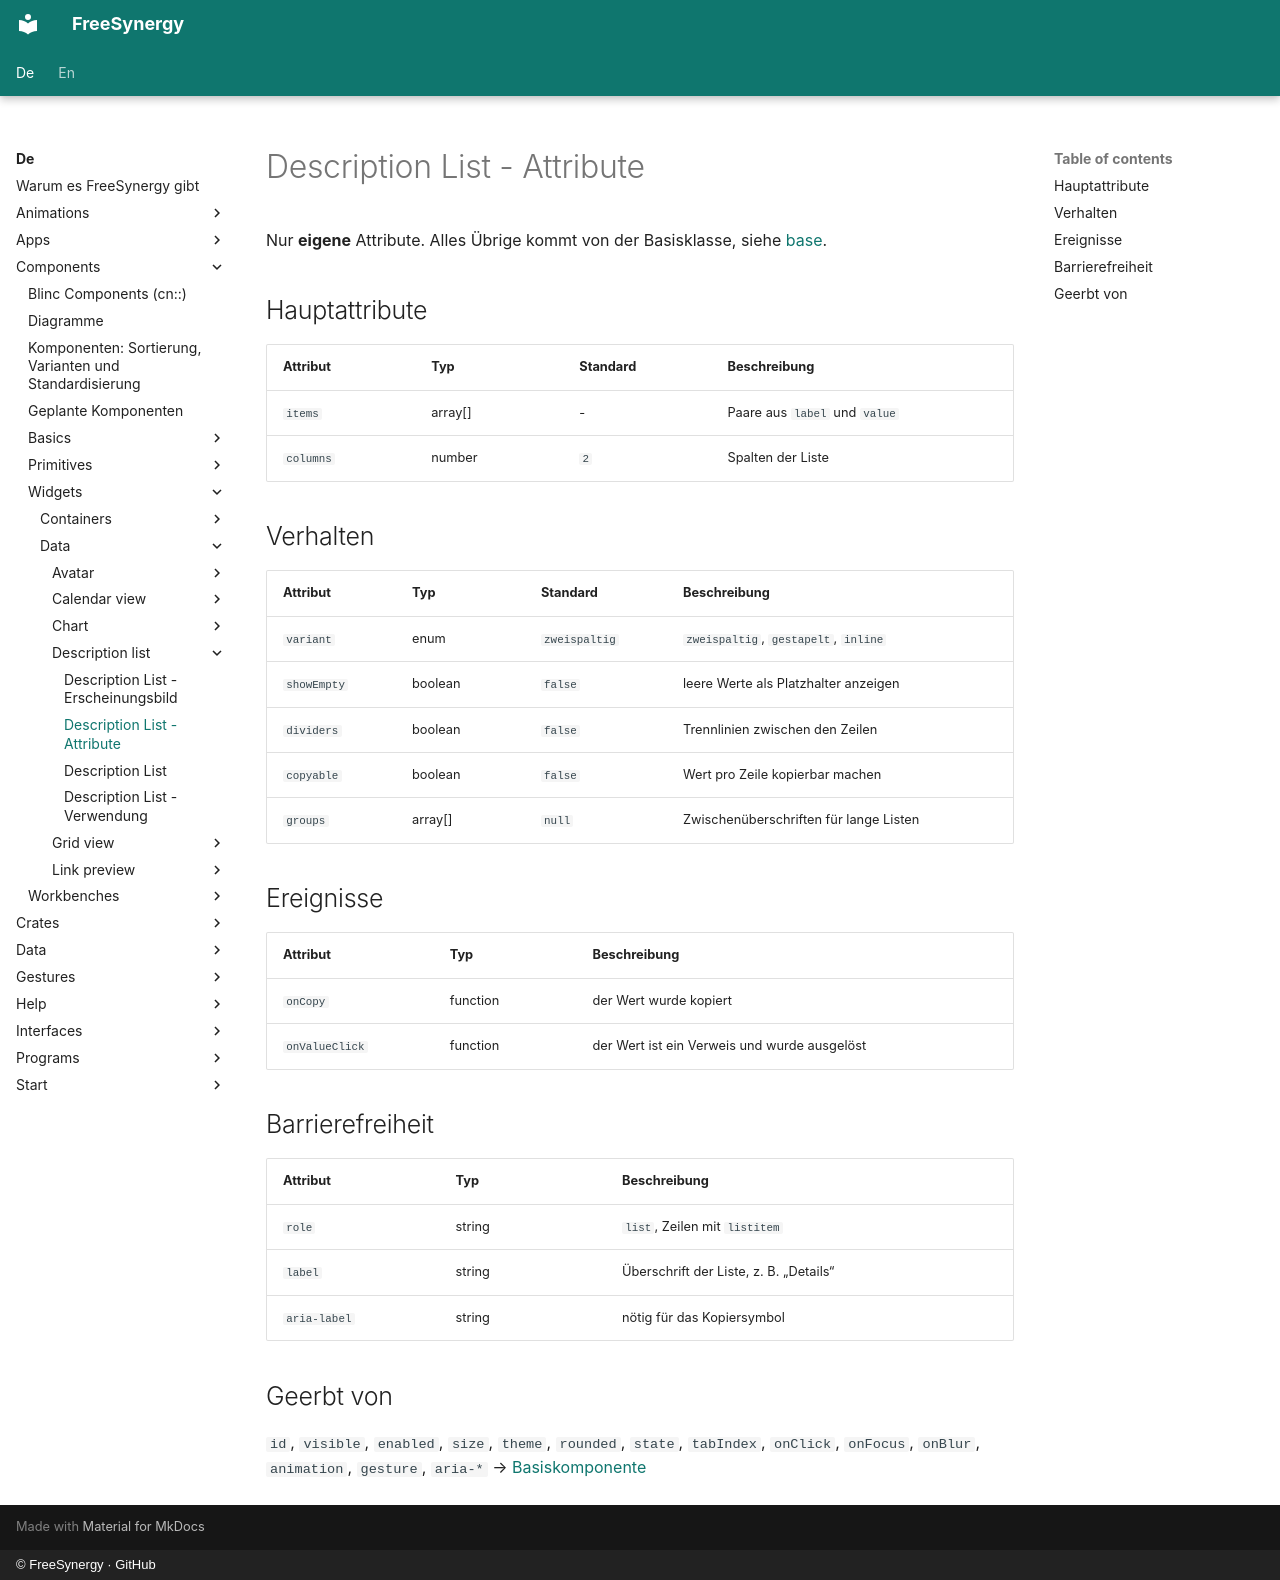

repository: FreeSynergy/fs-documentation · page: de/components/widgets/data/description-list/attributes/index.html · generator: mkdocs · copyright: © FreeSynergy · GitHub

# Description List - Attribute

Nur **eigene** Attribute. Alles Übrige kommt von der Basisklasse, siehe
[base](../../../primitives/basics/base.md).

## Hauptattribute

| Attribut | Typ | Standard | Beschreibung |
|----------|-----|----------|--------------|
| `items` | array[] | - | Paare aus `label` und `value` |
| `columns` | number | `2` | Spalten der Liste |

## Verhalten

| Attribut | Typ | Standard | Beschreibung |
|----------|-----|----------|--------------|
| `variant` | enum | `zweispaltig` | `zweispaltig`, `gestapelt`, `inline` |
| `showEmpty` | boolean | `false` | leere Werte als Platzhalter anzeigen |
| `dividers` | boolean | `false` | Trennlinien zwischen den Zeilen |
| `copyable` | boolean | `false` | Wert pro Zeile kopierbar machen |
| `groups` | array[] | `null` | Zwischenüberschriften für lange Listen |

## Ereignisse

| Attribut | Typ | Beschreibung |
|----------|-----|--------------|
| `onCopy` | function | der Wert wurde kopiert |
| `onValueClick` | function | der Wert ist ein Verweis und wurde ausgelöst |

## Barrierefreiheit

| Attribut | Typ | Beschreibung |
|----------|-----|--------------|
| `role` | string | `list`, Zeilen mit `listitem` |
| `label` | string | Überschrift der Liste, z. B. „Details“ |
| `aria-label` | string | nötig für das Kopiersymbol |

## Geerbt von

`id`, `visible`, `enabled`, `size`, `theme`, `rounded`, `state`, `tabIndex`,
`onClick`, `onFocus`, `onBlur`, `animation`, `gesture`, `aria-*` →
[Basiskomponente](../../../primitives/basics/base.md)
